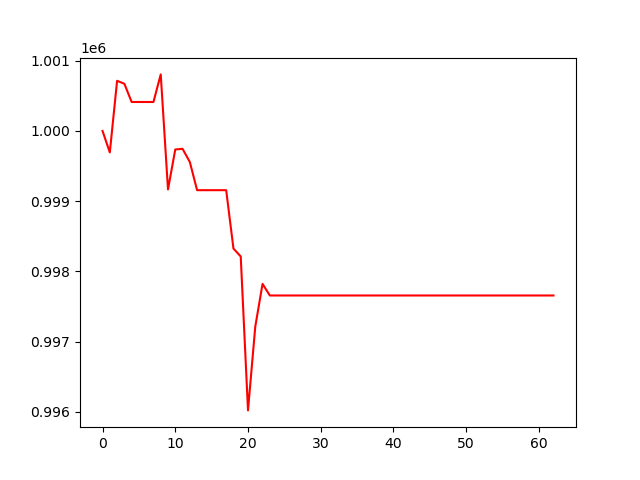

Values plotted in this chart, from the file beside it:
, 0
0, 1000000
1, 999695
2, 1000714
3, 1000672
4, 1000413
5, 1000413
6, 1000413
7, 1000413
8, 1000806
9, 999168
10, 999737
11, 999746
12, 999559
13, 999157
14, 999157
15, 999157
16, 999157
17, 999157
18, 998326
19, 998213
20, 996022
21, 997215
22, 997824
23, 997658
24, 997658
25, 997658
26, 997658
27, 997658
28, 997658
29, 997658
30, 997658
31, 997658
32, 997658
33, 997658
34, 997658
35, 997658
36, 997658
37, 997658
38, 997658
39, 997658
40, 997658
41, 997658
42, 997658
43, 997658
44, 997658
45, 997658
46, 997658
47, 997658
48, 997658
49, 997658
50, 997658
51, 997658
52, 997658
53, 997658
54, 997658
55, 997658
56, 997658
57, 997658
58, 997658
59, 997658
... 3 more rows
